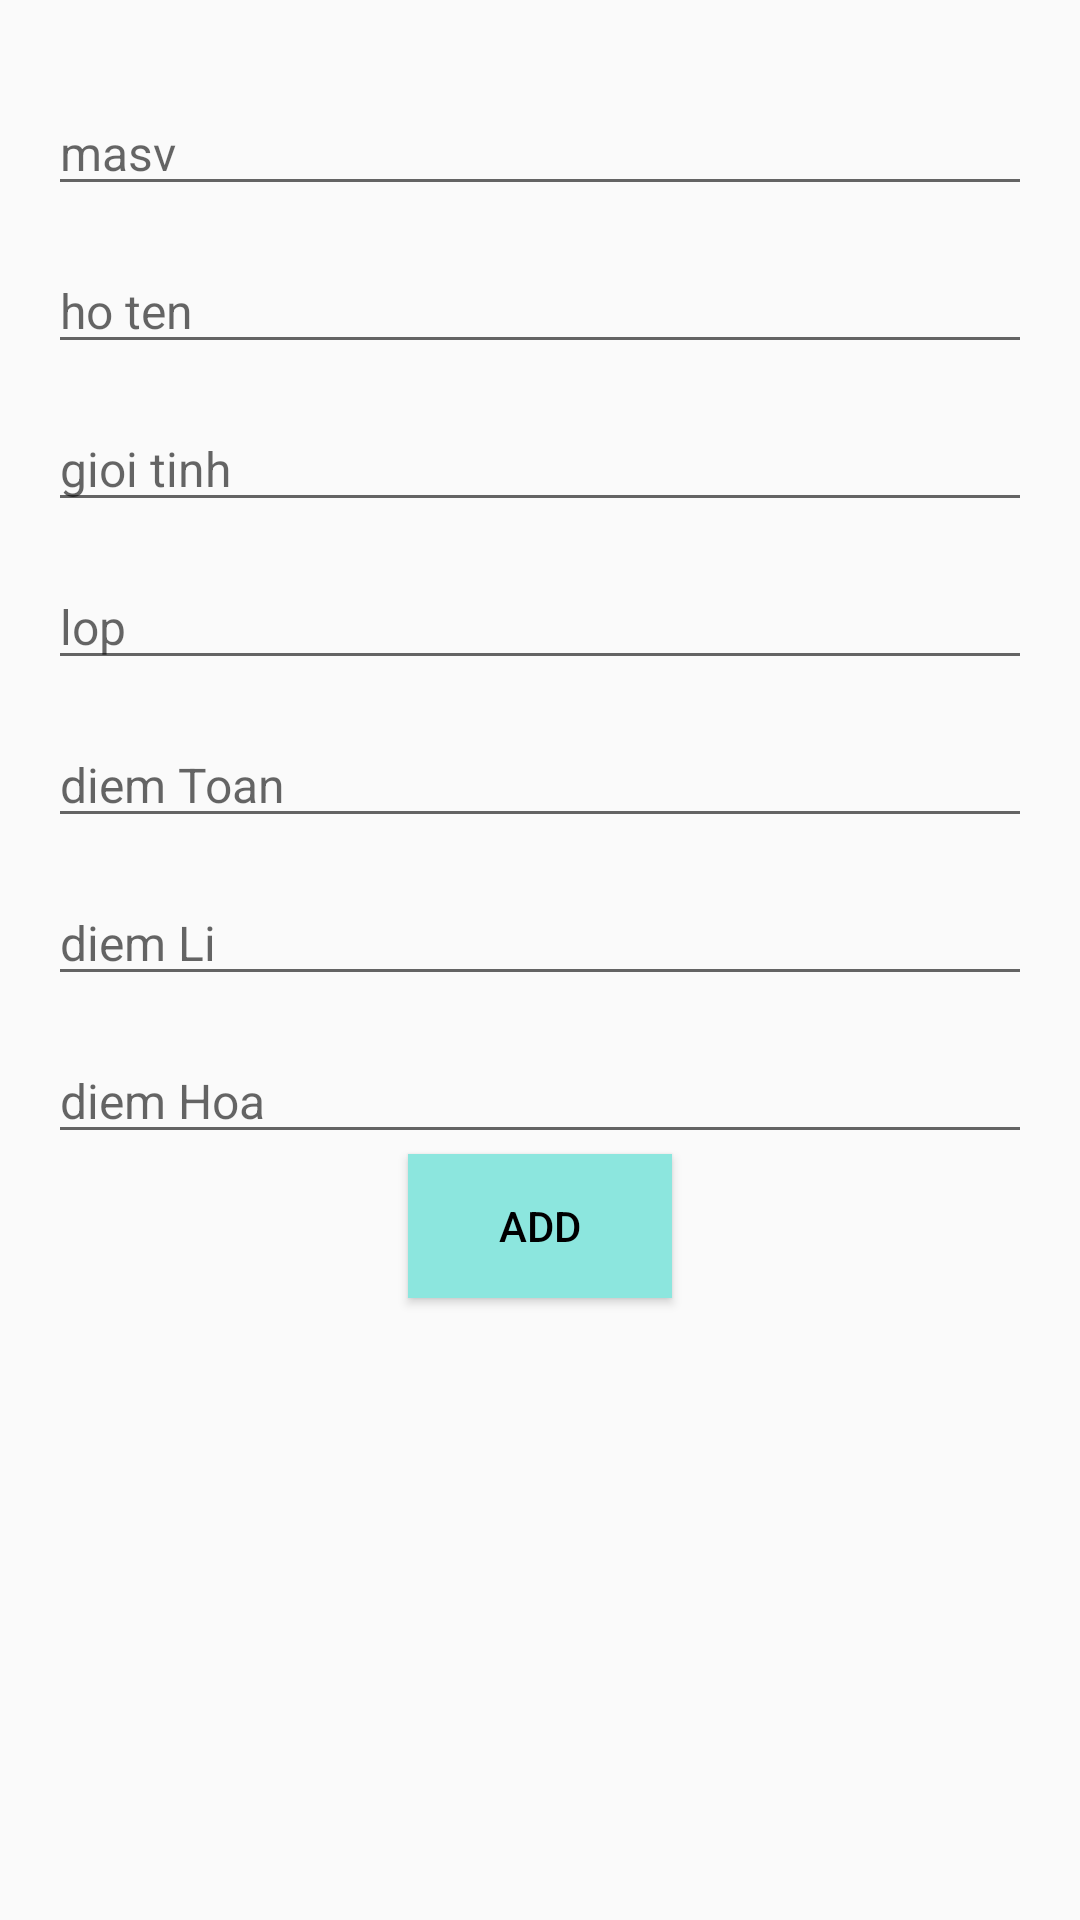

Android layout source for this screen:
<!-- AndroidManifest.xml: application theme Theme.Testroom -->
<!-- res/layout/activity_main.xml -->
<?xml version="1.0" encoding="utf-8"?>
<LinearLayout xmlns:android="http://schemas.android.com/apk/res/android"
    xmlns:app="http://schemas.android.com/apk/res-auto"
    xmlns:tools="http://schemas.android.com/tools"
    android:layout_width="match_parent"
    android:layout_height="match_parent"
    android:orientation="vertical"
    android:padding="16dp"
    tools:context=".MainActivity">


    <EditText
        android:id="@+id/edt_maSV"
        android:layout_width="match_parent"
        android:layout_height="wrap_content"
        android:textColor="@color/black"
        android:layout_marginTop="14dp"
        android:textSize="16dp"
        android:hint="masv">
    </EditText>
    <EditText
        android:id="@+id/edt_hoTen"
        android:layout_width="match_parent"
        android:layout_height="wrap_content"
        android:textColor="@color/black"
        android:layout_marginTop="14dp"
        android:textSize="16dp"
        android:hint="ho ten">
    </EditText>
    <EditText
        android:id="@+id/edt_gioiTinh"
        android:layout_width="match_parent"
        android:layout_height="wrap_content"
        android:textColor="@color/black"
        android:layout_marginTop="14dp"
        android:textSize="16dp"
        android:hint="gioi tinh">
    </EditText>
    <EditText
        android:id="@+id/edt_lop"
        android:layout_width="match_parent"
        android:layout_height="wrap_content"
        android:textColor="@color/black"
        android:layout_marginTop="14dp"
        android:textSize="16dp"
        android:hint="lop">
    </EditText>
    <EditText
        android:id="@+id/edt_diemToan"
        android:layout_width="match_parent"
        android:layout_height="wrap_content"
        android:textColor="@color/black"
        android:layout_marginTop="14dp"
        android:textSize="16dp"
        android:hint="diem Toan">
    </EditText>
    <EditText
        android:id="@+id/edt_diemLi"
        android:layout_width="match_parent"
        android:layout_height="wrap_content"
        android:textColor="@color/black"
        android:layout_marginTop="14dp"
        android:textSize="16dp"
        android:hint="diem Li">
    </EditText>
    <EditText
        android:id="@+id/edt_diemHoa"
        android:layout_width="match_parent"
        android:layout_height="wrap_content"
        android:textColor="@color/black"
        android:layout_marginTop="14dp"
        android:textSize="16dp"
        android:hint="diem Hoa">
    </EditText>
    <Button
        android:id="@+id/btAdd"
        android:layout_width="wrap_content"
        android:layout_height="wrap_content"
        android:layout_gravity="center"
        android:background="#8CE6DE"
        android:text="ADD"
        android:textColor="@color/black">
    </Button>

    <androidx.recyclerview.widget.RecyclerView
        android:id="@+id/rv_user"
        android:layout_width="match_parent"
        android:layout_height="match_parent">

    </androidx.recyclerview.widget.RecyclerView>


</LinearLayout>
<!-- resources referenced by this layout -->
<resources>
  <style name="Theme.Testroom" parent="Theme.AppCompat.DayNight.DarkActionBar">
          
          <item name="colorPrimary">@color/purple_500</item>
          <item name="colorPrimaryVariant">@color/purple_700</item>
          <item name="colorOnPrimary">@color/white</item>
          
          <item name="colorSecondary">@color/teal_200</item>
          <item name="colorSecondaryVariant">@color/teal_700</item>
          <item name="colorOnSecondary">@color/black</item>
          
          <item name="android:statusBarColor" tools:targetApi="l">?attr/colorPrimaryVariant</item>
          
      </style>
  <!-- not gathered from this repository: default colours our renderer supplied (Android Studio template values) -->
  <color name="purple_500">#FF6200EE</color>
  <color name="purple_700">#FF3700B3</color>
  <color name="teal_200">#FF03DAC5</color>
  <color name="teal_700">#FF018786</color>
  <color name="black">#FF000000</color>
  <color name="white">#FFFFFFFF</color>
</resources>
